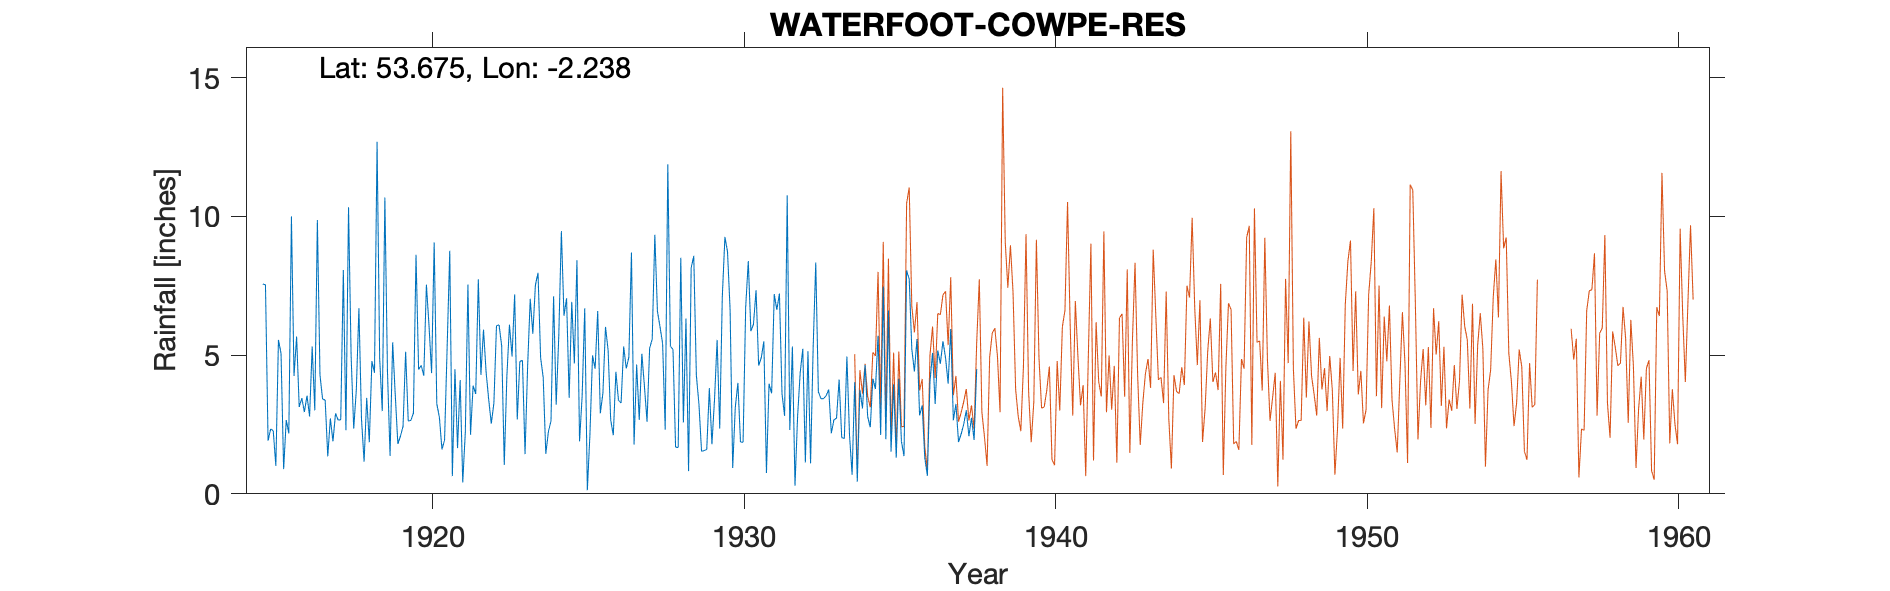

The file beside this chart, header and first rows:
WATERFOOT COWPE RESERVOIR, , , , , , , , , , , , , , , , , , , , , , , 
Grid ref, SD844199, Long, -2.238, Lat, 53.68, Elevation, 1026, ft, , , , , , , , , , , , , , , 
Station no, 2911, , , , , , , , , , , , , , , , , , , , , , 
, 1910, 1911, 1912, 1913, 1914, 1915, 1916, 1917, 1918, 1919, 1920, 1921, 1922, 1923, 1924, 1925, 1926, 1927, 1928, 1929, 1930, 1931, 1932
January, , , , , , 7.56, 4.25, 3.38, 3.74, 4.42, 4.48, 8.76, 4.29, 4.95, 4.19, 4.7, 6.02, 4.66, 11.88, 3.23, 6.63, 4.9, 5.31
February, , , , , , 7.54, 5.67, 1.35, 6.69, 1.37, 4.63, 0.64, 5.92, 7.19, 1.44, 8.42, 5.18, 2.66, 5.32, 1.53, 0.93, 5.5, 0.29
March, , , , , , 1.92, 3.13, 2.72, 2.69, 5.46, 4.26, 4.49, 4.39, 2.68, 2.24, 1.89, 2.67, 5.05, 5.2, 1.56, 3.12, 0.75, 2.79
April, , , , , , 2.34, 3.45, 1.89, 1.16, 3.57, 7.54, 1.65, 3.4, 4.77, 2.63, 3.53, 2.11, 3.87, 1.68, 1.6, 4, 3.97, 4.36
May, , , , , , 2.27, 2.95, 2.9, 3.46, 1.8, 6.08, 4.1, 2.53, 4.81, 7.12, 6.69, 4.4, 2.6, 1.67, 3.81, 1.87, 3.62, 5.23
June, , , , , , 1.01, 3.54, 2.66, 1.86, 2.08, 4.35, 0.41, 3.27, 1.43, 3.21, 0.13, 3.37, 5.25, 8.51, 1.79, 1.86, 7.2, 1.13
July, , , , , , 5.55, 2.79, 2.67, 4.79, 2.43, 9.06, 2.24, 6.06, 4.61, 5.69, 2.14, 3.27, 5.58, 2.57, 3.41, 6.72, 6.63, 5.14
August, , , , , , 5.06, 5.31, 8.07, 4.36, 5.12, 3.25, 7.54, 6.09, 7.03, 9.47, 4.99, 5.31, 9.34, 6.32, 5.55, 8.39, 7.22, 1.1
September, , , , , , 0.89, 3.01, 2.29, 12.69, 2.63, 2.76, 2.13, 5.33, 5.77, 6.42, 4.51, 4.52, 6.58, 0.82, 2.35, 5.86, 3.6, 5.29
October, , , , , , 2.66, 9.87, 10.33, 4.87, 2.64, 1.6, 3.9, 1.04, 7.53, 7.05, 6.59, 4.93, 6.02, 8.14, 7.11, 6.11, 2.81, 8.34
November, , , , , , 2.18, 4.28, 4.96, 2.98, 2.91, 1.94, 3.6, 4.25, 7.97, 3.46, 2.9, 8.7, 5.42, 8.58, 9.26, 7.34, 10.76, 3.68
December, , , , , , 10, 3.42, 2.35, 10.68, 8.62, 5.31, 7.73, 6.1, 4.91, 6.92, 3.63, 1.78, 2.31, 4.27, 8.73, 4.62, 2.3, 3.43
Total, , , , , , 48.98, 51.67, 45.57, 59.97, 43.05, 55.26, 47.19, 52.67, 63.65, 59.84, 50.12, 52.26, 59.34, 64.96, 49.93, 57.45, 59.26, 46.09
